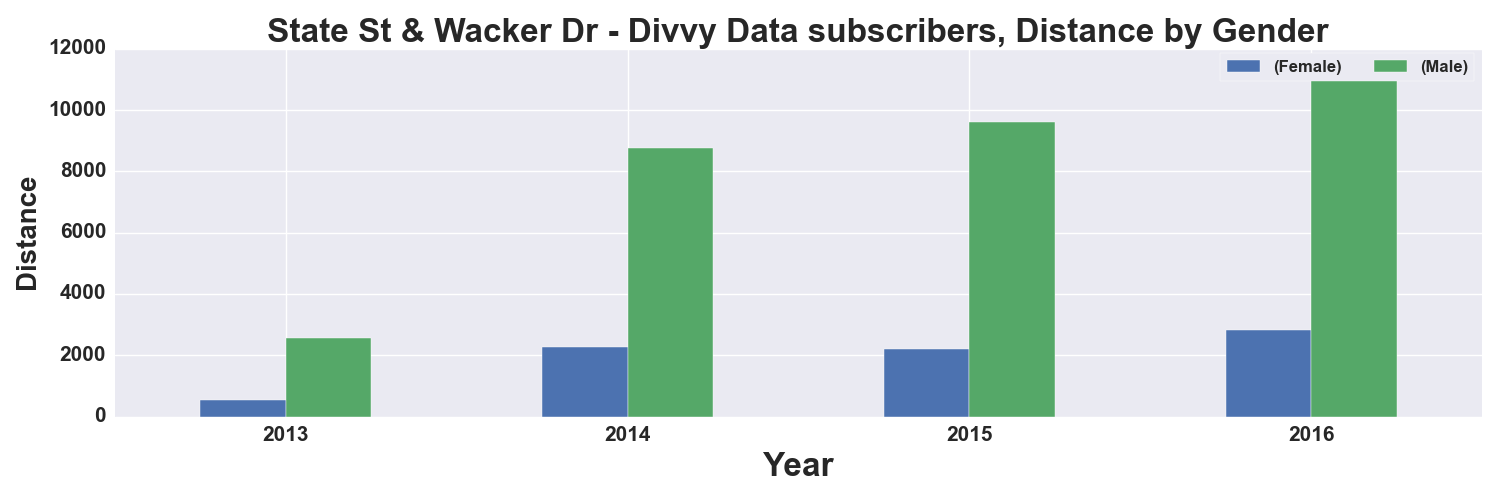

Values plotted in this chart, from the file beside it:
, START TIME YEAR, DISTANCE_Miles, DISTANCE_Miles
GENDER, , Female, Male
0, 2013, 550.0, 2571
1, 2014, 2263, 8753
2, 2015, 2212, 9605
3, 2016, 2815, 11545
